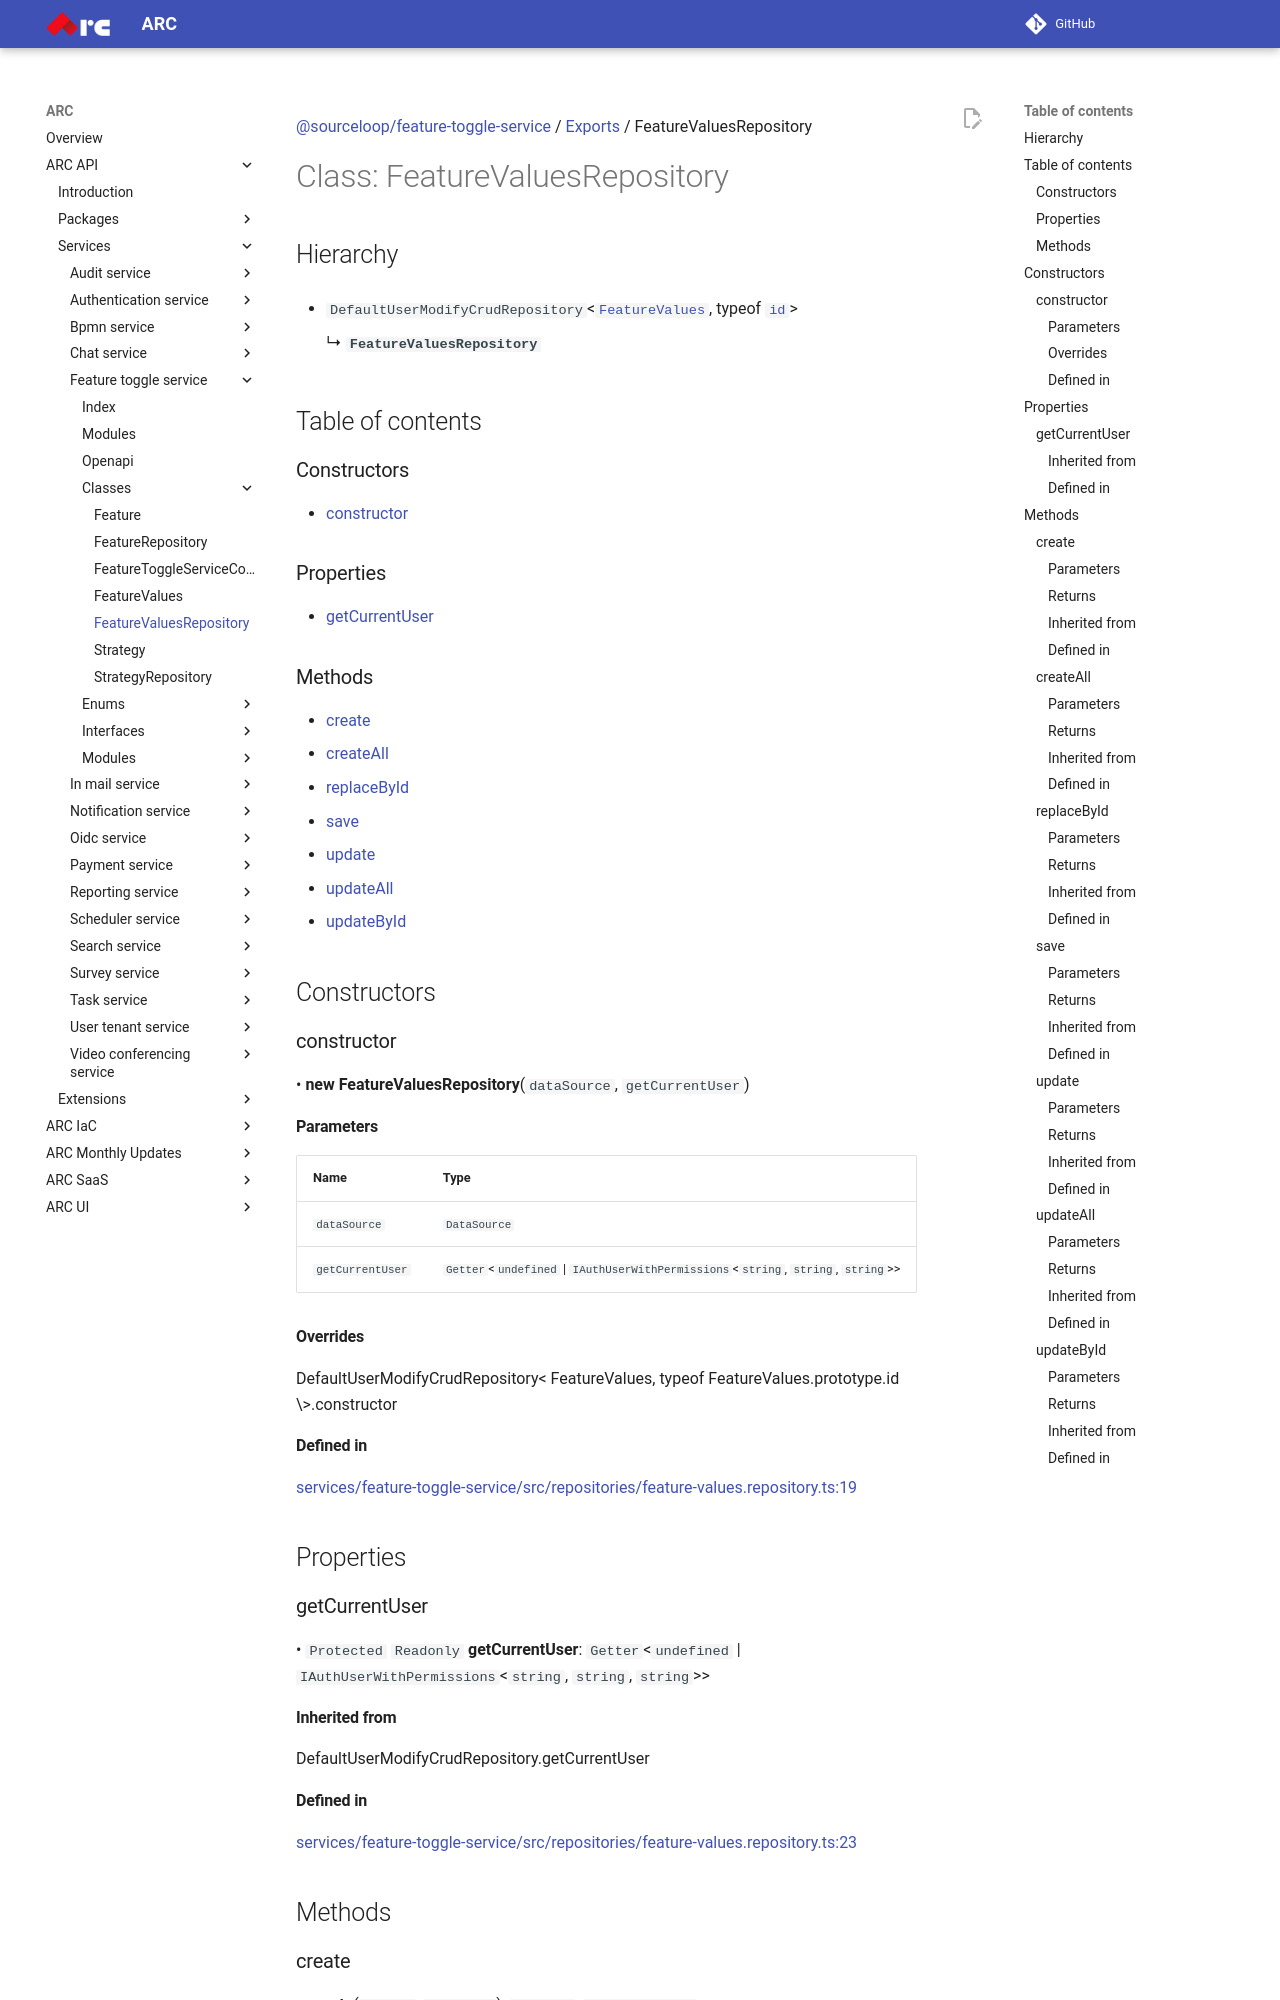

repository: sourcefuse/arc-docs · page: arc-api-docs/services/feature-toggle-service/classes/FeatureValuesRepository/index.html · generator: mkdocs

[@sourceloop/feature-toggle-service](../README.md) / [Exports](../modules.md) / FeatureValuesRepository

# Class: FeatureValuesRepository

## Hierarchy

- `DefaultUserModifyCrudRepository`<[`FeatureValues`](FeatureValues.md), typeof [`id`](FeatureValues.md#id)\>

  ↳ **`FeatureValuesRepository`**

## Table of contents

### Constructors

- [constructor](FeatureValuesRepository.md#constructor)

### Properties

- [getCurrentUser](FeatureValuesRepository.md#getcurrentuser)

### Methods

- [create](FeatureValuesRepository.md#create)
- [createAll](FeatureValuesRepository.md#createall)
- [replaceById](FeatureValuesRepository.md#replacebyid)
- [save](FeatureValuesRepository.md#save)
- [update](FeatureValuesRepository.md#update)
- [updateAll](FeatureValuesRepository.md#updateall)
- [updateById](FeatureValuesRepository.md#updatebyid)

## Constructors

### constructor

• **new FeatureValuesRepository**(`dataSource`, `getCurrentUser`)

#### Parameters

| Name | Type |
| :------ | :------ |
| `dataSource` | `DataSource` |
| `getCurrentUser` | `Getter`<`undefined` \| `IAuthUserWithPermissions`<`string`, `string`, `string`\>\> |

#### Overrides

DefaultUserModifyCrudRepository&lt;
  FeatureValues,
  typeof FeatureValues.prototype.id
\&gt;.constructor

#### Defined in

[services/feature-toggle-service/src/repositories/feature-values.repository.ts:19](https://github.com/sourcefuse/loopback4-microservice-catalog/blob/eb9d4d57/services/feature-toggle-service/src/repositories/feature-values.repository.ts#L19)

## Properties
